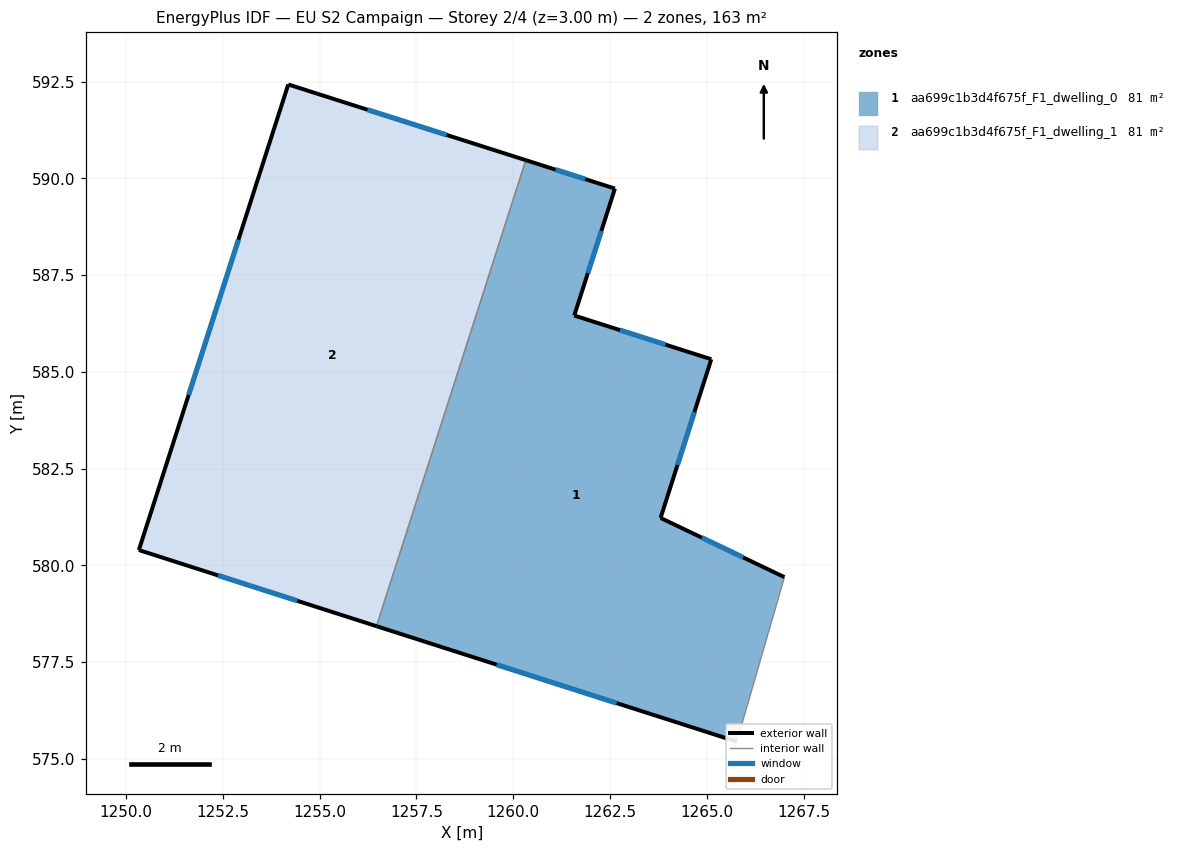
=== STOREY PLAN SPEC (per zone: floor XY polygon, exterior-wall plan segments, windows/doors) ===
zone 1: aa699c1b3d4f675f_F1_dwelling_0  (81.5 m²)
  floor: (1262.63, 589.73) (1261.58, 586.45) (1265.12, 585.32) (1263.81, 581.22) (1267.01, 579.69) (1265.78, 575.44) (1256.47, 578.43) (1260.32, 590.47)
  exterior wall: (1263.81, 581.22) – (1265.12, 585.32)  [4.3 m]
    window: (1264.24, 582.59) – (1264.68, 583.96)  [1.4 m²]
  exterior wall: (1267.01, 579.69) – (1263.81, 581.22)  [3.5 m]
    window: (1265.94, 580.20) – (1264.87, 580.71)  [1.2 m²]
  exterior wall: (1256.47, 578.43) – (1265.78, 575.44)  [9.8 m]
    window: (1259.57, 577.43) – (1262.67, 576.44)  [3.3 m²]
  exterior wall: (1262.63, 589.73) – (1260.32, 590.47)  [2.4 m]
    window: (1261.86, 589.98) – (1261.09, 590.22)  [0.8 m²]
  exterior wall: (1261.58, 586.45) – (1262.63, 589.73)  [3.4 m]
    window: (1261.93, 587.55) – (1262.28, 588.64)  [1.1 m²]
  exterior wall: (1265.12, 585.32) – (1261.58, 586.45)  [3.7 m]
    window: (1263.94, 585.70) – (1262.76, 586.08)  [1.2 m²]
  interior walls: 2
zone 2: aa699c1b3d4f675f_F1_dwelling_1  (81.5 m²)
  floor: (1260.32, 590.47) (1256.47, 578.43) (1250.33, 580.39) (1254.19, 592.42)
  exterior wall: (1260.32, 590.47) – (1254.19, 592.42)  [6.4 m]
    window: (1258.28, 591.12) – (1256.23, 591.77)  [2.1 m²]
  exterior wall: (1250.33, 580.39) – (1256.47, 578.43)  [6.4 m]
    window: (1252.37, 579.74) – (1254.42, 579.08)  [2.2 m²]
  exterior wall: (1254.19, 592.42) – (1250.33, 580.39)  [12.6 m]
    window: (1252.90, 588.41) – (1251.61, 584.40)  [4.2 m²]
  interior walls: 1

=== DERIVED (storey summary) ===
Building: EU S2 Campaign
Storey: 2 of 4  (floor level z = 3.00 m)
Storey gross floor area: 162.9 m²
Zones on this storey: 2
  - aa699c1b3d4f675f_F1_dwelling_0: floor 81.5 m²; exterior wall 27.2 m (81.6 m²); 6 window(s) 9.1 m²; WWR 11.1%
  - aa699c1b3d4f675f_F1_dwelling_1: floor 81.5 m²; exterior wall 25.5 m (76.6 m²); 3 window(s) 8.5 m²; WWR 11.1%
Zone adjacency (shared interzone walls):
  - aa699c1b3d4f675f_F1_dwelling_0 ↔ aa699c1b3d4f675f_F1_dwelling_1